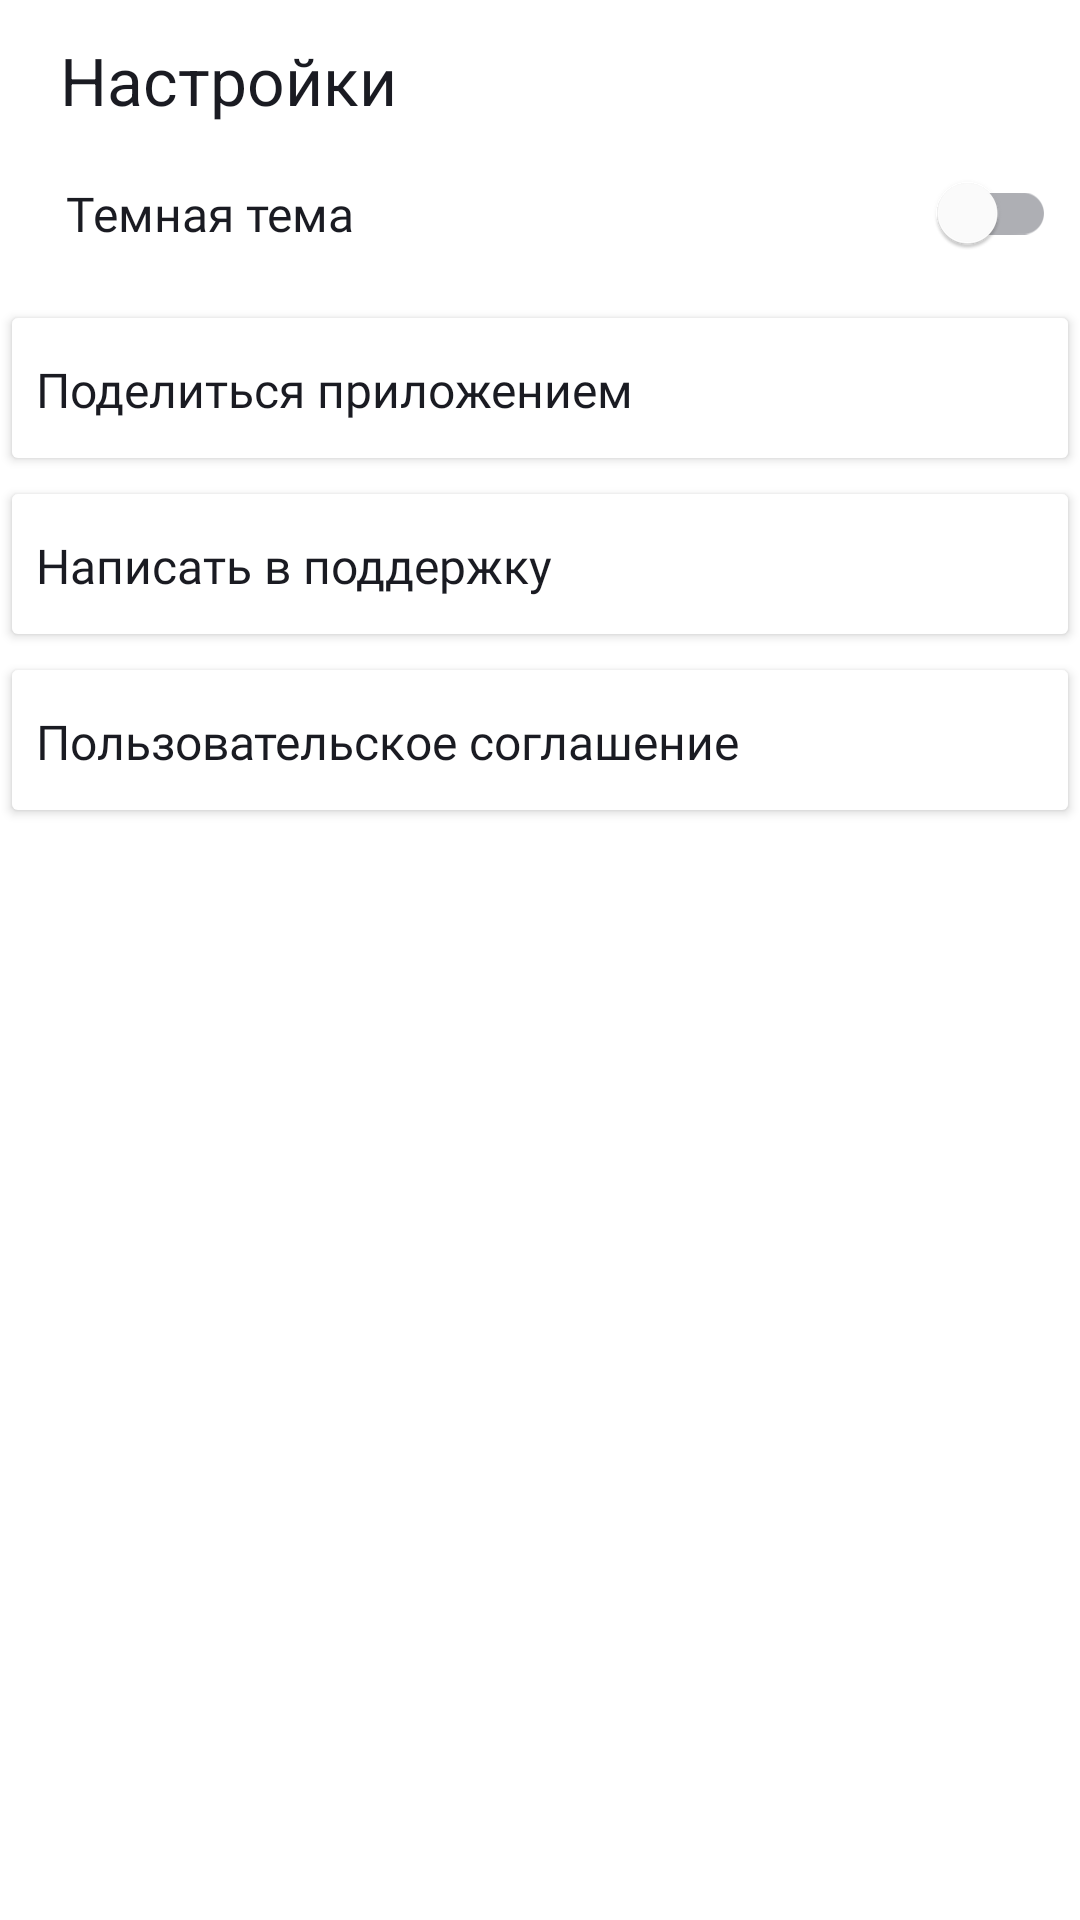

Layout XML and referenced resources for this Android screen:
<!-- AndroidManifest.xml: application theme Base.Theme.PlaylistMaker -->
<!-- res/layout/fragment_settings.xml -->
<?xml version="1.0" encoding="utf-8"?>
<LinearLayout xmlns:android="http://schemas.android.com/apk/res/android"

    xmlns:tools="http://schemas.android.com/tools"
    xmlns:app="http://schemas.android.com/apk/res-auto"
    android:layout_width="match_parent"
    android:layout_height="match_parent"
    android:orientation="vertical"
    android:background="?attr/backgroundColor"
    tools:context=".settings.ui.SettingsFragment">
    <LinearLayout
        android:layout_width="wrap_content"
        android:layout_height="wrap_content"
        android:orientation="horizontal"
        >



        <TextView
            android:layout_width="wrap_content"
            android:layout_height="wrap_content"
            android:text="@string/settings"
            android:textColor="?attr/colorOnPrimary"
            android:textSize="@dimen/text_size_big_button"
            android:layout_marginStart="20dp"
            android:layout_marginTop="12dp"/>

    </LinearLayout>

    <LinearLayout
        style="@style/SettingsLinerLayout"
        >

        <androidx.appcompat.widget.SwitchCompat
            style="@style/ButtonSettings"
            android:paddingStart="22dp"
            android:paddingEnd="8dp"
            android:text="@string/dark_theme"
            app:iconGravity="end"
            android:id="@+id/switch_off"
            tools:ignore="TouchTargetSizeCheck,UseSwitchCompatOrMaterialXml"
            />


    </LinearLayout>

    <LinearLayout
        style="@style/SettingsLinerLayout">

        <Button
            android:id="@+id/share"
            style="@style/ButtonSettings"
            android:text="@string/share_app"
            app:icon="@drawable/share"
            />

    </LinearLayout>

    <LinearLayout
        style="@style/SettingsLinerLayout"
        >
        <Button
            style="@style/ButtonSettings"
            android:text="@string/help_me"
            app:icon="@drawable/group"
            android:id="@+id/help"

            />
    </LinearLayout>
    <LinearLayout
        style="@style/SettingsLinerLayout"
        >
        <Button
            android:id="@+id/agree"
            style="@style/ButtonSettings"
            android:text="@string/agreement"
            app:icon="@drawable/agree"

            />
    </LinearLayout>

</LinearLayout>
<!-- resources referenced by this layout -->
<resources>
  <dimen name="text_size_big_button">22sp</dimen>
  <string name="agreement">Пользовательское соглашение</string>
  <string name="dark_theme">Темная тема</string>
  <string name="help_me">Написать в поддержку</string>
  <string name="settings">Настройки</string>
  <string name="share_app">Поделиться приложением</string>
  <style name="ButtonSettings" parent="Theme.PlaylistMaker">
          <item name="android:layout_width">match_parent</item>
          <item name="android:layout_height">wrap_content</item>
          <item name="android:backgroundTint">?attr/backgroundColor</item>
          <item name="android:textAlignment">textStart</item>
          <item name="android:textAllCaps">false</item>
          <item name="android:textColor">?attr/colorOnPrimary</item>
          <item name="android:textSize">@dimen/text_size_settings_button</item>
          <item name="iconGravity">end</item>
          <item name="iconTint">?attr/iconTint</item>
          <item name="android:paddingTop">@dimen/padding_top_settings_button</item>
          <item name="android:paddingBottom">@dimen/padding_bottom_settings_button</item>
          <item name="android:fontFamily">@font/ys_display_regular</item>
          <item name="trackTint">?attr/trackTint</item>
          <item name="thumbTint">?attr/thumbTint</item>
      </style>
  <style name="SettingsLinerLayout">
          <item name="android:layout_width">match_parent</item>
          <item name="android:layout_height">wrap_content</item>
          <item name="android:orientation">horizontal</item>
      </style>
  <style name="Base.Theme.PlaylistMaker" parent="Theme.Material3.DayNight.NoActionBar">
          
          
          <item name="colorSecondaryVariant">@color/blue</item>
          <item name="backgroundColor">@color/white</item>
          <item name="colorOnPrimary">@color/black2</item>
          <item name="iconTint">@color/grey</item>
          <item name="thumbTint">@color/white</item>
          <item name="trackTint">@color/grey</item>
          <item name="drawableTint">@color/grey</item>
          <item name="background">@color/light_grey</item>
          <item name="color">@color/black</item>
      </style>
  <style name="Theme.PlaylistMaker" parent="Base.Theme.PlaylistMaker" />
  <dimen name="text_size_settings_button">16sp</dimen>
  <dimen name="padding_top_settings_button">19sp</dimen>
  <dimen name="padding_bottom_settings_button">18dp</dimen>
  <color name="blue">#3772E7</color>
  <color name="white">#FFFFFFFF</color>
  <color name="black2">#1A1B22</color>
  <color name="grey">#AEAFB4</color>
  <color name="light_grey">#E6E8EB</color>
  <color name="black">#FF000000</color>
</resources>
